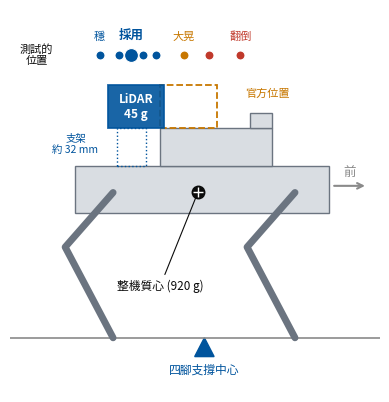

Here is the Python script that generated this plot: (Note: this script raises an exception after producing the figure.)
#!/usr/bin/env python3
"""畫 LiDAR 安裝位置比較的側視示意圖 (簡報用): python3 plot_lidar_positions.py <輸出.png>

機身輪廓取自官方 URDF 網格範圍 (description/make_s1_official.py), 腿、質心與支撐中心來自 tools/com_check.py (CHAMP 站姿),
各位置的結果來自 results/sweeps/tune_875g_round2_lidar_x.txt 與 round3。座標為 base_link, 單位 mm, 右邊是機頭。"""
import sys
import matplotlib
matplotlib.use('Agg')
import matplotlib.pyplot as plt
from matplotlib import font_manager
from matplotlib.patches import Polygon, Rectangle

for f in ('/usr/share/fonts/opentype/noto/NotoSansCJK-Regular.ttc', '/usr/share/fonts/opentype/noto/NotoSansCJK-Bold.ttc'):
    try: font_manager.fontManager.addfont(f)
    except Exception: pass
plt.rcParams['font.family'] = ['Noto Sans CJK TC', 'Noto Sans CJK JP', 'sans-serif']
BLUE, RED, AMBER, INK, GREY, BODY = '#00549D', '#C0392B', '#C77700', '#0B0B0B', '#8A8A8A', '#D9DDE2'

fig, ax = plt.subplots(figsize=(4.75, 3.82), dpi=300)
GROUND = -105.3
ax.axhline(GROUND, color=GREY, lw=1.2)
# 機身: 下層 (整個機身長度)、上層平台、相機外殼
for x0, x1, z0, z1 in [(-106, 103, -2, 36), (-36, 56, 36, 68), (38, 56, 68, 80)]:
    ax.add_patch(Rectangle((x0, z0), x1 - x0, z1 - z0, fc=BODY, ec='#6B7480', lw=1.0))
# 腿 (大腿關節 -> 膝 -> 腳掌), 前後各一; CHAMP 站姿: 腳掌在大腿關節正下方
for hip, knee, foot in [((75, 14.5), (35.5, -30.5), (75, GROUND)), ((-75, 14.5), (-114.5, -30.5), (-75, GROUND))]:
    ax.plot(*zip(hip, knee, foot), color='#6B7480', lw=5, solid_capstyle='round')
# LiDAR: 官方位置 (虛線) 與採用位置 (實心), 外殼 x -19.3 ~ +27, z 68 ~ 103
ax.add_patch(Rectangle((-16.7 - 19.3, 68), 46.3, 35, fc='none', ec=AMBER, lw=1.3, ls='--'))
ax.add_patch(Rectangle((-60 - 19.3, 68), 46.3, 35, fc=BLUE, ec=BLUE, lw=1.3, alpha=0.9))
ax.add_patch(Rectangle((-60 - 12, 36), 24, 32, fc='none', ec=BLUE, lw=1.0, ls=':'))
ax.text(-60 + 4, 85, 'LiDAR\n45 g', color='white', ha='center', va='center', fontsize=8.5, fontweight='bold')
ax.text(-106, 54, '支架\n約 32 mm', color=BLUE, ha='center', va='center', fontsize=7.5)
ax.text(34, 96, '官方位置', color=AMBER, ha='left', va='center', fontsize=8)
# 各測試位置 (LiDAR 原點), 標在上方
pos = [(30, RED, '翻倒'), (4, RED, ''), (-16.7, AMBER, '大晃'), (-40, BLUE, ''), (-50, BLUE, ''), (-60, BLUE, '採用'),
       (-70, BLUE, ''), (-86, BLUE, '穩')]
for x, c, lab in pos:
    big = abs(x + 60) < 1
    ax.plot([x], [128], 'o', ms=10 if big else 6.5, color=c, mec='white', mew=0.8, zorder=5)
    if lab:
        ax.text(x, 139, lab, color=c, ha='center', va='bottom', fontsize=9 if big else 8, fontweight='bold' if big else 'normal')
ax.text(-138, 128, '測試的\n位置', color=INK, ha='center', va='center', fontsize=8)
# 整機質心 (LiDAR 在採用位置時) 與支撐中心
ax.plot([-5.0], [14.8], marker='o', ms=9, color=INK, zorder=6); ax.plot([-5.0], [14.8], marker='+', ms=7, color='white', zorder=7)
ax.annotate('整機質心 (920 g)', (-5.0, 14.8), (-72, -66), fontsize=8.5, color=INK, arrowprops=dict(arrowstyle='-', color=INK, lw=0.8))
ax.add_patch(Polygon([(0.3, GROUND), (-7.7, GROUND - 15.5), (8.3, GROUND - 15.5)], fc=BLUE, ec=BLUE))
ax.text(0.3, GROUND - 21, '四腳支撐中心', color=BLUE, ha='center', va='top', fontsize=8.5)
ax.annotate('', (135, 20), (105, 20), arrowprops=dict(arrowstyle='->', color=GREY, lw=1.5))
ax.text(120, 28, '前', color=GREY, ha='center', fontsize=9)
ax.set_xlim(-160, 145); ax.set_ylim(-150, 165); ax.set_aspect('equal'); ax.axis('off')
fig.subplots_adjust(0, 0, 1, 1)
fig.savefig(sys.argv[1], facecolor='white'); print('saved', sys.argv[1])
